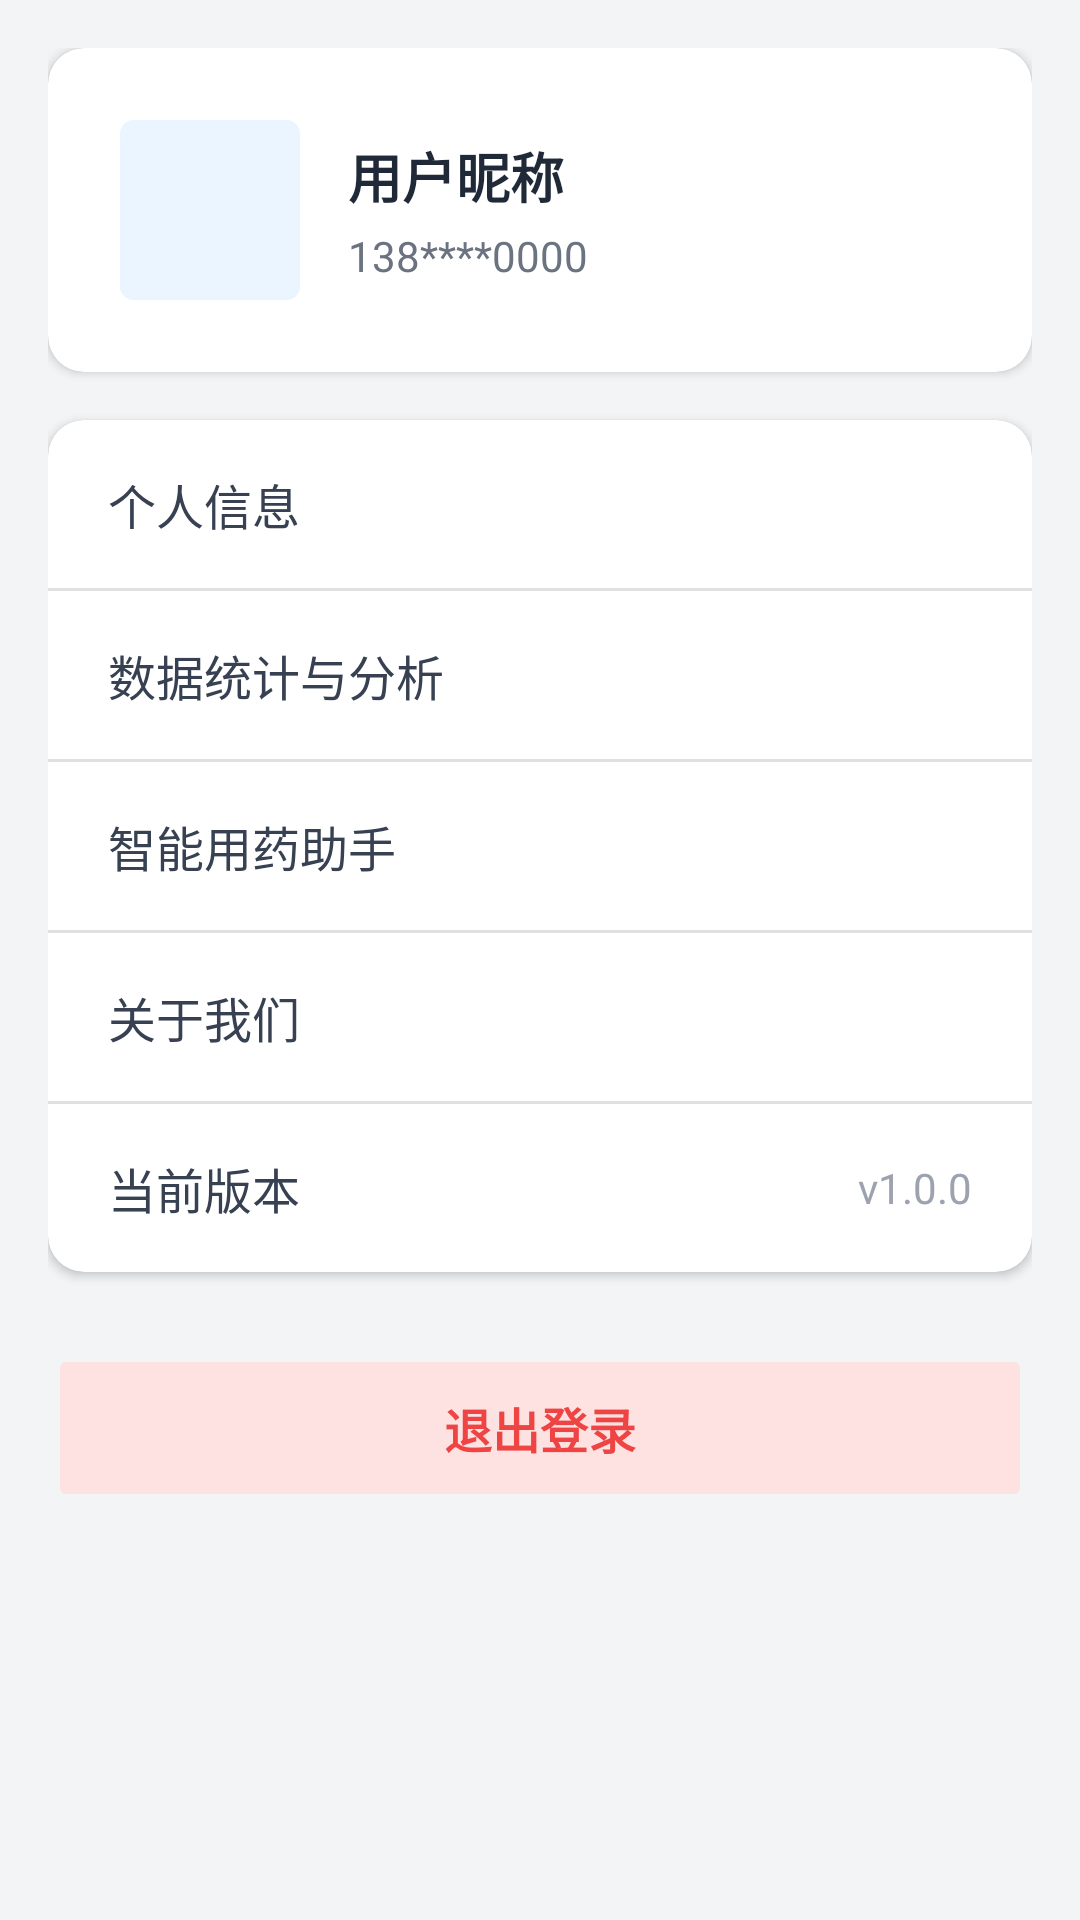

Layout XML and referenced resources for this Android screen:
<!-- AndroidManifest.xml: application theme Theme.ChronicDiseaseMedManager -->
<!-- res/layout/fragment_set.xml -->
<?xml version="1.0" encoding="utf-8"?>
<ScrollView xmlns:android="http://schemas.android.com/apk/res/android"
    xmlns:app="http://schemas.android.com/apk/res-auto"
    android:layout_width="match_parent"
    android:layout_height="match_parent"
    android:background="#F3F4F6">

    <LinearLayout
        android:layout_width="match_parent"
        android:layout_height="wrap_content"
        android:orientation="vertical"
        android:padding="16dp">

        <androidx.cardview.widget.CardView
            android:layout_width="match_parent"
            android:layout_height="wrap_content"
            android:layout_marginBottom="16dp"
            app:cardCornerRadius="12dp"
            app:cardElevation="2dp">

            <LinearLayout
                android:layout_width="match_parent"
                android:layout_height="wrap_content"
                android:gravity="center_vertical"
                android:orientation="horizontal"
                android:padding="24dp">

                <ImageView
                    android:layout_width="60dp"
                    android:layout_height="60dp"
                    android:background="@drawable/bg_medical_record"
                    android:backgroundTint="#EBF5FF"
                    android:padding="12dp"
                    android:src="@mipmap/ic_launcher_round" />

                <LinearLayout
                    android:layout_width="match_parent"
                    android:layout_height="wrap_content"
                    android:layout_marginStart="16dp"
                    android:orientation="vertical">

                    <TextView
                        android:id="@+id/tvNickname"
                        android:layout_width="wrap_content"
                        android:layout_height="wrap_content"
                        android:text="用户昵称"
                        android:textColor="#1F2937"
                        android:textSize="18sp"
                        android:textStyle="bold" />

                    <TextView
                        android:id="@+id/tvPhone"
                        android:layout_width="wrap_content"
                        android:layout_height="wrap_content"
                        android:layout_marginTop="4dp"
                        android:text="138****0000"
                        android:textColor="#6B7280"
                        android:textSize="14sp" />
                </LinearLayout>
            </LinearLayout>
        </androidx.cardview.widget.CardView>

        <androidx.cardview.widget.CardView
            android:layout_width="match_parent"
            android:layout_height="wrap_content"
            android:layout_marginBottom="24dp"
            app:cardCornerRadius="12dp"
            app:cardElevation="2dp">

            <LinearLayout
                android:layout_width="match_parent"
                android:layout_height="wrap_content"
                android:orientation="vertical"
                android:divider="?android:attr/listDivider"
                android:showDividers="middle">

                
                <TextView
                    android:id="@+id/itemProfileInfo"
                    android:layout_width="match_parent"
                    android:layout_height="56dp"
                    android:background="?android:attr/selectableItemBackground"
                    android:gravity="center_vertical"
                    android:paddingHorizontal="20dp"
                    android:text="个人信息"
                    android:textColor="#374151"
                    android:textSize="16sp"
                    app:drawableEndCompat="@android:drawable/ic_menu_edit"
                    android:drawableTint="#9CA3AF"/>

                <TextView
                    android:id="@+id/itemDataStats"
                    android:layout_width="match_parent"
                    android:layout_height="56dp"
                    android:background="?android:attr/selectableItemBackground"
                    android:gravity="center_vertical"
                    android:paddingHorizontal="20dp"
                    android:text="数据统计与分析"
                    android:textColor="#374151"
                    android:textSize="16sp"
                    app:drawableEndCompat="@android:drawable/ic_menu_gallery"
                    android:drawableTint="#3B82F6"/>

                <TextView
                    android:id="@+id/itemAssistant"
                    android:layout_width="match_parent"
                    android:layout_height="56dp"
                    android:background="?android:attr/selectableItemBackground"
                    android:gravity="center_vertical"
                    android:paddingHorizontal="20dp"
                    android:text="智能用药助手"
                    android:textColor="#374151"
                    android:textSize="16sp"
                    app:drawableEndCompat="@android:drawable/ic_menu_help"
                    android:drawableTint="#4CAF50"/>
                <TextView
                    android:id="@+id/itemAbout"
                    android:layout_width="match_parent"
                    android:layout_height="56dp"
                    android:background="?android:attr/selectableItemBackground"
                    android:gravity="center_vertical"
                    android:paddingHorizontal="20dp"
                    android:text="关于我们"
                    android:textColor="#374151"
                    android:textSize="16sp"
                    app:drawableEndCompat="@android:drawable/ic_menu_info_details"
                    android:drawableTint="#9CA3AF"/>

                <LinearLayout
                    android:layout_width="match_parent"
                    android:layout_height="56dp"
                    android:paddingHorizontal="20dp"
                    android:gravity="center_vertical"
                    android:orientation="horizontal">

                    <TextView
                        android:layout_width="0dp"
                        android:layout_height="wrap_content"
                        android:layout_weight="1"
                        android:text="当前版本"
                        android:textColor="#374151"
                        android:textSize="16sp" />

                    <TextView
                        android:id="@+id/tvVersion"
                        android:layout_width="wrap_content"
                        android:layout_height="wrap_content"
                        android:text="v1.0.0"
                        android:textColor="#9CA3AF"
                        android:textSize="14sp" />
                </LinearLayout>

            </LinearLayout>
        </androidx.cardview.widget.CardView>

        <Button
            android:id="@+id/btnLogout"
            android:layout_width="match_parent"
            android:layout_height="56dp"
            android:backgroundTint="#FEE2E2"
            android:text="退出登录"
            android:textColor="#EF4444"
            android:textSize="16sp"
            android:textStyle="bold"
            android:elevation="0dp"
            android:stateListAnimator="@null"/>

    </LinearLayout>
</ScrollView>
<!-- resources referenced by this layout -->
<resources>
  <!-- drawable bg_medical_record (drawable) -->
  <shape xmlns:android="http://schemas.android.com/apk/res/android">
      <solid android:color="#FFFFFF" />
      <stroke android:width="1dp" android:color="#E2E8F0" />
      <corners android:radius="4dp" />
      <padding android:left="10dp" android:top="10dp" android:right="10dp" android:bottom="10dp" />
  </shape>
  <style name="Theme.ChronicDiseaseMedManager" parent="Base.Theme.ChronicDiseaseMedManager" />
  <style name="Base.Theme.ChronicDiseaseMedManager" parent="Theme.MaterialComponents.DayNight.NoActionBar.Bridge">
          <item name="colorPrimary">#3B82F6</item>
          <item name="colorOnPrimary">#FFFFFF</item>
          <item name="materialButtonStyle">@style/Widget.AppCompat.Button</item>
      </style>
</resources>
